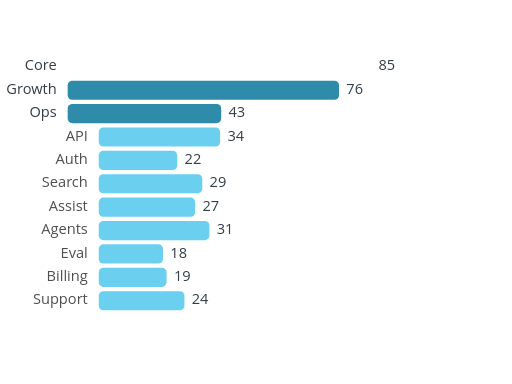
t = 0.00 s
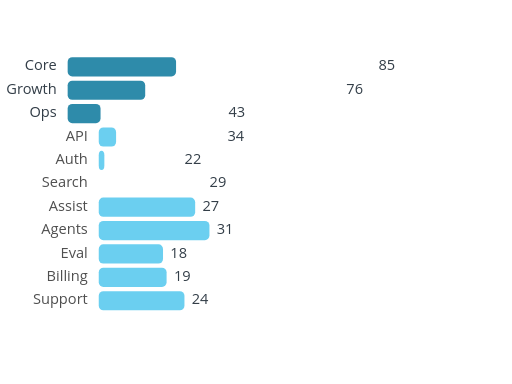
t = 0.25 s
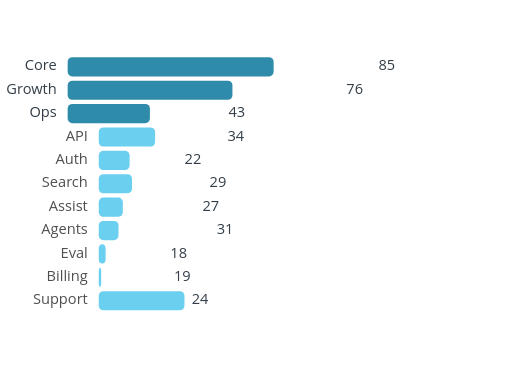
t = 0.48 s
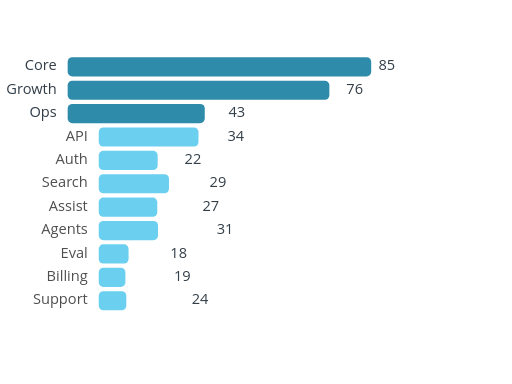
t = 0.73 s
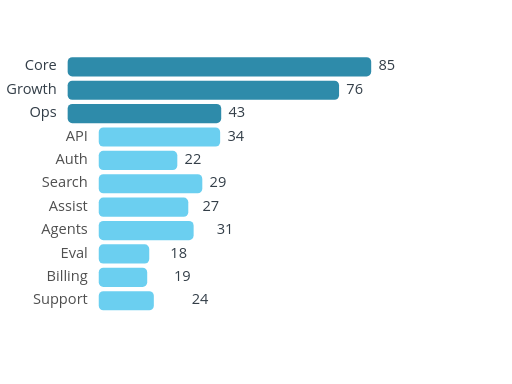
t = 0.95 s
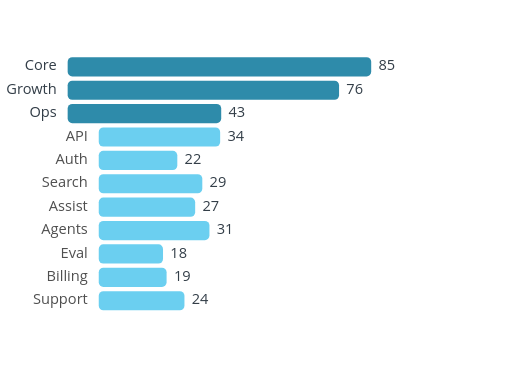
t = 1.20 s

The animated SVG that drew these frames (rendered in a browser with its animation timeline set to each time). Animation: 11 SMIL elements (animate=11); one cycle of 1.20 s.

<?xml version="1.0" encoding="UTF-8"?>
<svg xmlns="http://www.w3.org/2000/svg" id="hierarchical-bars" data-pattern-id="d3-pattern-hierarchical-bars" role="img" viewBox="0 0 560 420" font-family="Open Sans, Arial, sans-serif" aria-labelledby="hierarchical-bars-title hierarchical-bars-desc"><title id="hierarchical-bars-title">Hierarchical bars</title><desc id="hierarchical-bars-desc">A hierarchy is shown as indented bars with parent totals and child shares.</desc><g><g transform="translate(74,62.6046511627907)"><text class="mark-label" x="-12" y="14.488372093023257" text-anchor="end" style="fill: rgb(51, 62, 72); paint-order: stroke; stroke: rgb(255, 255, 255); stroke-width: 3; stroke-linejoin: round;">Core</text><rect x="0" y="0" height="20.976744186046513" width="332" rx="5" fill="#007298" fill-opacity="0.82"><animate attributeName="width" from="0" to="332" dur=".7s" begin="0s" fill="freeze"></animate></rect><text class="mark-label" x="340" y="14.488372093023257" style="fill: rgb(51, 62, 72); paint-order: stroke; stroke: rgb(255, 255, 255); stroke-width: 3; stroke-linejoin: round;">85</text></g><g transform="translate(74,88.18604651162791)"><text class="mark-label" x="-12" y="14.488372093023257" text-anchor="end" style="fill: rgb(51, 62, 72); paint-order: stroke; stroke: rgb(255, 255, 255); stroke-width: 3; stroke-linejoin: round;">Growth</text><rect x="0" y="0" height="20.976744186046513" width="296.84705882352944" rx="5" fill="#007298" fill-opacity="0.82"><animate attributeName="width" from="0" to="296.84705882352944" dur=".7s" begin="0.05s" fill="freeze"></animate></rect><text class="mark-label" x="304.84705882352944" y="14.488372093023257" style="fill: rgb(51, 62, 72); paint-order: stroke; stroke: rgb(255, 255, 255); stroke-width: 3; stroke-linejoin: round;">76</text></g><g transform="translate(74,113.76744186046511)"><text class="mark-label" x="-12" y="14.488372093023257" text-anchor="end" style="fill: rgb(51, 62, 72); paint-order: stroke; stroke: rgb(255, 255, 255); stroke-width: 3; stroke-linejoin: round;">Ops</text><rect x="0" y="0" height="20.976744186046513" width="167.95294117647057" rx="5" fill="#007298" fill-opacity="0.82"><animate attributeName="width" from="0" to="167.95294117647057" dur=".7s" begin="0.1s" fill="freeze"></animate></rect><text class="mark-label" x="175.95294117647057" y="14.488372093023257" style="fill: rgb(51, 62, 72); paint-order: stroke; stroke: rgb(255, 255, 255); stroke-width: 3; stroke-linejoin: round;">43</text></g><g transform="translate(108,139.34883720930233)"><text class="label" x="-12" y="14.488372093023257" text-anchor="end" style="fill: rgb(79, 79, 79); paint-order: stroke; stroke: rgb(255, 255, 255); stroke-width: 3; stroke-linejoin: round;">API</text><rect x="0" y="0" height="20.976744186046513" width="132.8" rx="5" fill="#00ace6" fill-opacity="0.58"><animate attributeName="width" from="0" to="132.8" dur=".7s" begin="0.15000000000000002s" fill="freeze"></animate></rect><text class="mark-label" x="140.8" y="14.488372093023257" style="fill: rgb(51, 62, 72); paint-order: stroke; stroke: rgb(255, 255, 255); stroke-width: 3; stroke-linejoin: round;">34</text></g><g transform="translate(108,164.93023255813955)"><text class="label" x="-12" y="14.488372093023257" text-anchor="end" style="fill: rgb(79, 79, 79); paint-order: stroke; stroke: rgb(255, 255, 255); stroke-width: 3; stroke-linejoin: round;">Auth</text><rect x="0" y="0" height="20.976744186046513" width="85.92941176470589" rx="5" fill="#00ace6" fill-opacity="0.58"><animate attributeName="width" from="0" to="85.92941176470589" dur=".7s" begin="0.2s" fill="freeze"></animate></rect><text class="mark-label" x="93.92941176470589" y="14.488372093023257" style="fill: rgb(51, 62, 72); paint-order: stroke; stroke: rgb(255, 255, 255); stroke-width: 3; stroke-linejoin: round;">22</text></g><g transform="translate(108,190.51162790697674)"><text class="label" x="-12" y="14.488372093023257" text-anchor="end" style="fill: rgb(79, 79, 79); paint-order: stroke; stroke: rgb(255, 255, 255); stroke-width: 3; stroke-linejoin: round;">Search</text><rect x="0" y="0" height="20.976744186046513" width="113.27058823529413" rx="5" fill="#00ace6" fill-opacity="0.58"><animate attributeName="width" from="0" to="113.27058823529413" dur=".7s" begin="0.25s" fill="freeze"></animate></rect><text class="mark-label" x="121.27058823529413" y="14.488372093023257" style="fill: rgb(51, 62, 72); paint-order: stroke; stroke: rgb(255, 255, 255); stroke-width: 3; stroke-linejoin: round;">29</text></g><g transform="translate(108,216.09302325581396)"><text class="label" x="-12" y="14.488372093023257" text-anchor="end" style="fill: rgb(79, 79, 79); paint-order: stroke; stroke: rgb(255, 255, 255); stroke-width: 3; stroke-linejoin: round;">Assist</text><rect x="0" y="0" height="20.976744186046513" width="105.45882352941176" rx="5" fill="#00ace6" fill-opacity="0.58"><animate attributeName="width" from="0" to="105.45882352941176" dur=".7s" begin="0.30000000000000004s" fill="freeze"></animate></rect><text class="mark-label" x="113.45882352941176" y="14.488372093023257" style="fill: rgb(51, 62, 72); paint-order: stroke; stroke: rgb(255, 255, 255); stroke-width: 3; stroke-linejoin: round;">27</text></g><g transform="translate(108,241.67441860465115)"><text class="label" x="-12" y="14.488372093023257" text-anchor="end" style="fill: rgb(79, 79, 79); paint-order: stroke; stroke: rgb(255, 255, 255); stroke-width: 3; stroke-linejoin: round;">Agents</text><rect x="0" y="0" height="20.976744186046513" width="121.08235294117647" rx="5" fill="#00ace6" fill-opacity="0.58"><animate attributeName="width" from="0" to="121.08235294117647" dur=".7s" begin="0.35000000000000003s" fill="freeze"></animate></rect><text class="mark-label" x="129.08235294117645" y="14.488372093023257" style="fill: rgb(51, 62, 72); paint-order: stroke; stroke: rgb(255, 255, 255); stroke-width: 3; stroke-linejoin: round;">31</text></g><g transform="translate(108,267.25581395348837)"><text class="label" x="-12" y="14.488372093023257" text-anchor="end" style="fill: rgb(79, 79, 79); paint-order: stroke; stroke: rgb(255, 255, 255); stroke-width: 3; stroke-linejoin: round;">Eval</text><rect x="0" y="0" height="20.976744186046513" width="70.30588235294118" rx="5" fill="#00ace6" fill-opacity="0.58"><animate attributeName="width" from="0" to="70.30588235294118" dur=".7s" begin="0.4s" fill="freeze"></animate></rect><text class="mark-label" x="78.30588235294118" y="14.488372093023257" style="fill: rgb(51, 62, 72); paint-order: stroke; stroke: rgb(255, 255, 255); stroke-width: 3; stroke-linejoin: round;">18</text></g><g transform="translate(108,292.8372093023256)"><text class="label" x="-12" y="14.488372093023257" text-anchor="end" style="fill: rgb(79, 79, 79); paint-order: stroke; stroke: rgb(255, 255, 255); stroke-width: 3; stroke-linejoin: round;">Billing</text><rect x="0" y="0" height="20.976744186046513" width="74.21176470588236" rx="5" fill="#00ace6" fill-opacity="0.58"><animate attributeName="width" from="0" to="74.21176470588236" dur=".7s" begin="0.45s" fill="freeze"></animate></rect><text class="mark-label" x="82.21176470588236" y="14.488372093023257" style="fill: rgb(51, 62, 72); paint-order: stroke; stroke: rgb(255, 255, 255); stroke-width: 3; stroke-linejoin: round;">19</text></g><g transform="translate(108,318.4186046511628)"><text class="label" x="-12" y="14.488372093023257" text-anchor="end" style="fill: rgb(79, 79, 79); paint-order: stroke; stroke: rgb(255, 255, 255); stroke-width: 3; stroke-linejoin: round;">Support</text><rect x="0" y="0" height="20.976744186046513" width="93.74117647058823" rx="5" fill="#00ace6" fill-opacity="0.58"><animate attributeName="width" from="0" to="93.74117647058823" dur=".7s" begin="0.5s" fill="freeze"></animate></rect><text class="mark-label" x="101.74117647058823" y="14.488372093023257" style="fill: rgb(51, 62, 72); paint-order: stroke; stroke: rgb(255, 255, 255); stroke-width: 3; stroke-linejoin: round;">24</text></g></g></svg>
